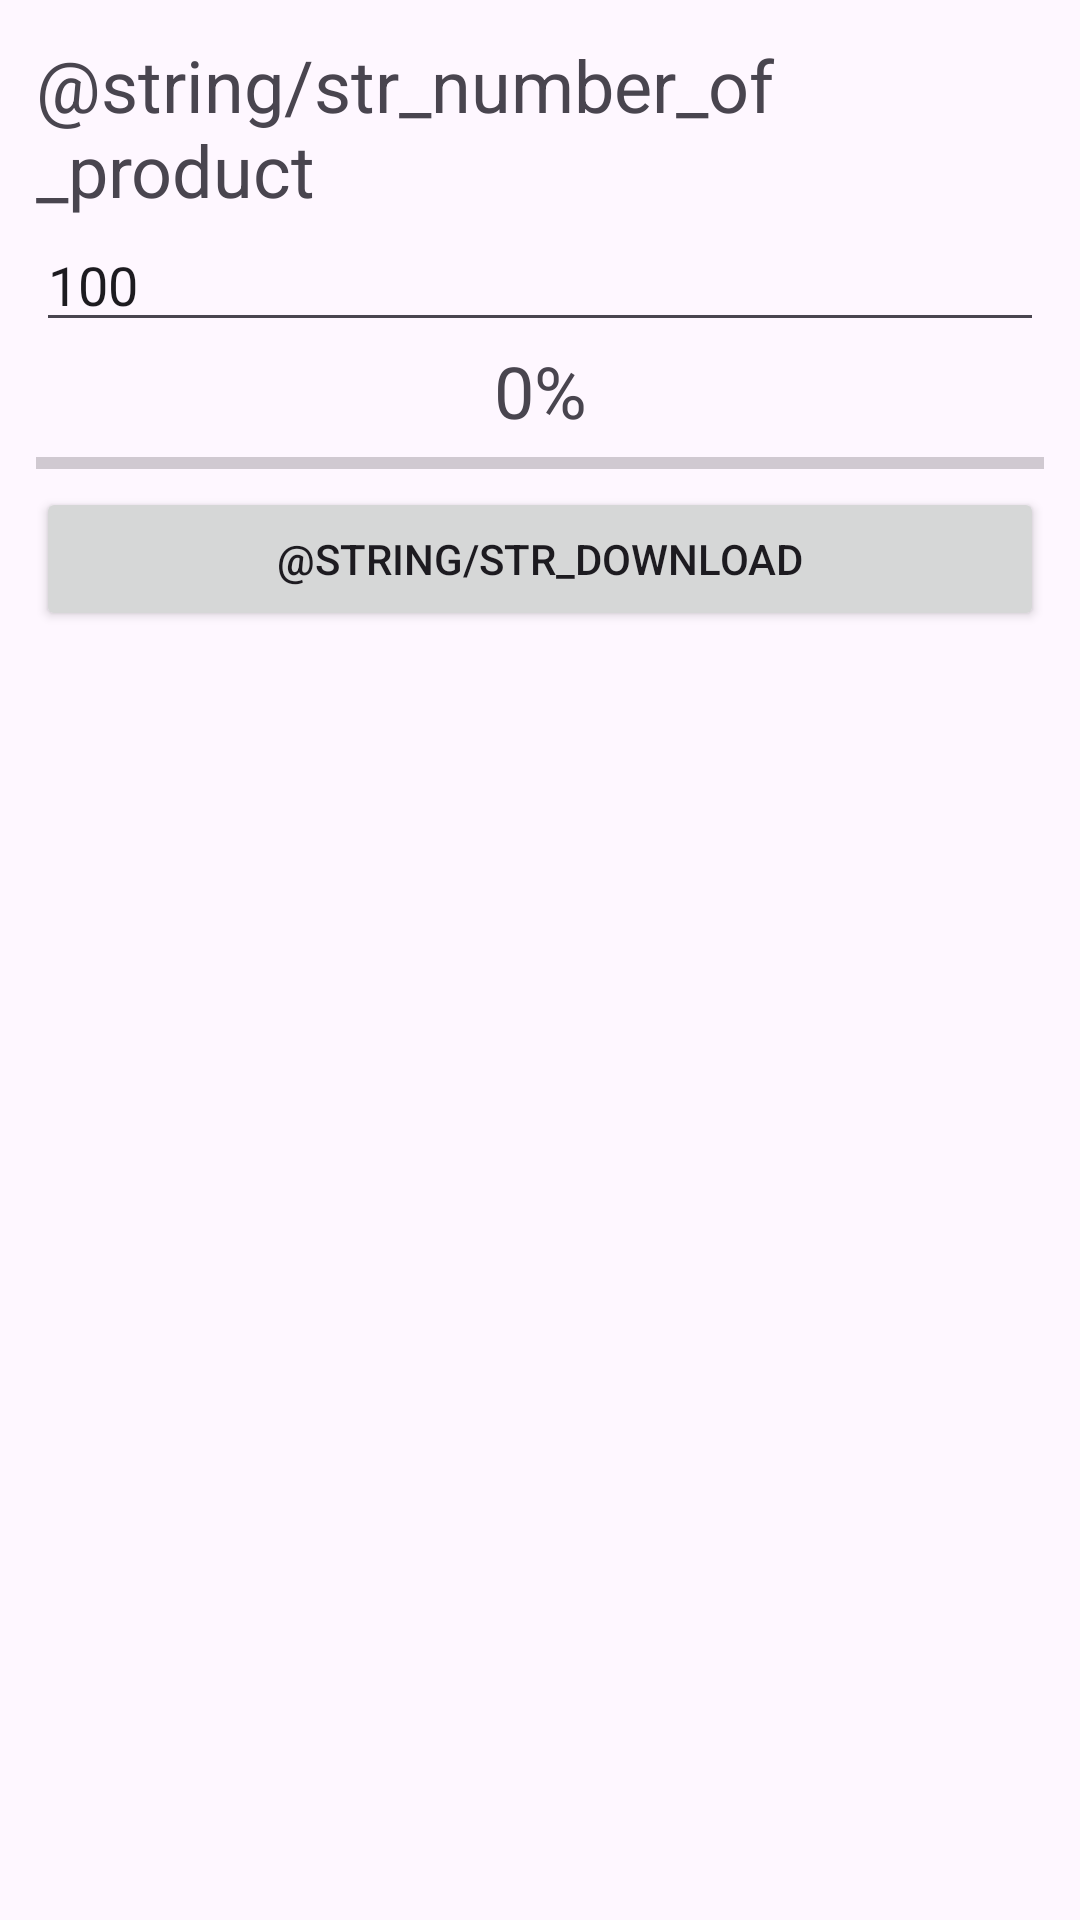

This screen was rendered from an Android layout file. Write that file and the resources it references.
<!-- AndroidManifest.xml: application theme Theme.K23411TEApp -->
<!-- res/layout/activity_multi_threading_object.xml -->
<?xml version="1.0" encoding="utf-8"?>
<LinearLayout xmlns:android="http://schemas.android.com/apk/res/android"
    xmlns:app="http://schemas.android.com/apk/res-auto"
    xmlns:tools="http://schemas.android.com/tools"
    android:id="@+id/main"
    android:layout_width="match_parent"
    android:layout_height="match_parent"
    android:orientation="vertical"
    android:padding="12dp"
    tools:context=".MultiThreadingObjectActivity">

    <TextView
        android:id="@+id/textViewNumberOfProduct"
        android:layout_width="match_parent"
        android:layout_height="wrap_content"
        android:text="@string/str_number_of_product"
        android:textSize="24sp" />

    <EditText
        android:id="@+id/edtNumberOfProduct"
        android:layout_width="match_parent"
        android:layout_height="wrap_content"
        android:ems="10"
        android:inputType="number"
        android:text="100" />

    <TextView
        android:id="@+id/txtPercent"
        android:layout_width="match_parent"
        android:layout_height="wrap_content"
        android:text="0%"
        android:textAlignment="center"
        android:textSize="24sp" />

    <ProgressBar
        android:id="@+id/progressBarPercent"
        style="?android:attr/progressBarStyleHorizontal"
        android:layout_width="match_parent"
        android:layout_height="wrap_content" />

    <Button
        android:id="@+id/btnDownload"
        android:layout_width="match_parent"
        android:layout_height="wrap_content"
        android:text="@string/str_download" />

    <ListView
        android:id="@+id/lvProduct"
        android:layout_width="match_parent"
        android:layout_height="0dp"
        android:layout_weight="1" />
</LinearLayout>
<!-- resources referenced by this layout -->
<resources>
  <style name="Theme.K23411TEApp" parent="Base.Theme.K23411TEApp" />
  <style name="Base.Theme.K23411TEApp" parent="Theme.Material3.DayNight.NoActionBar">
          
          
      </style>
</resources>
